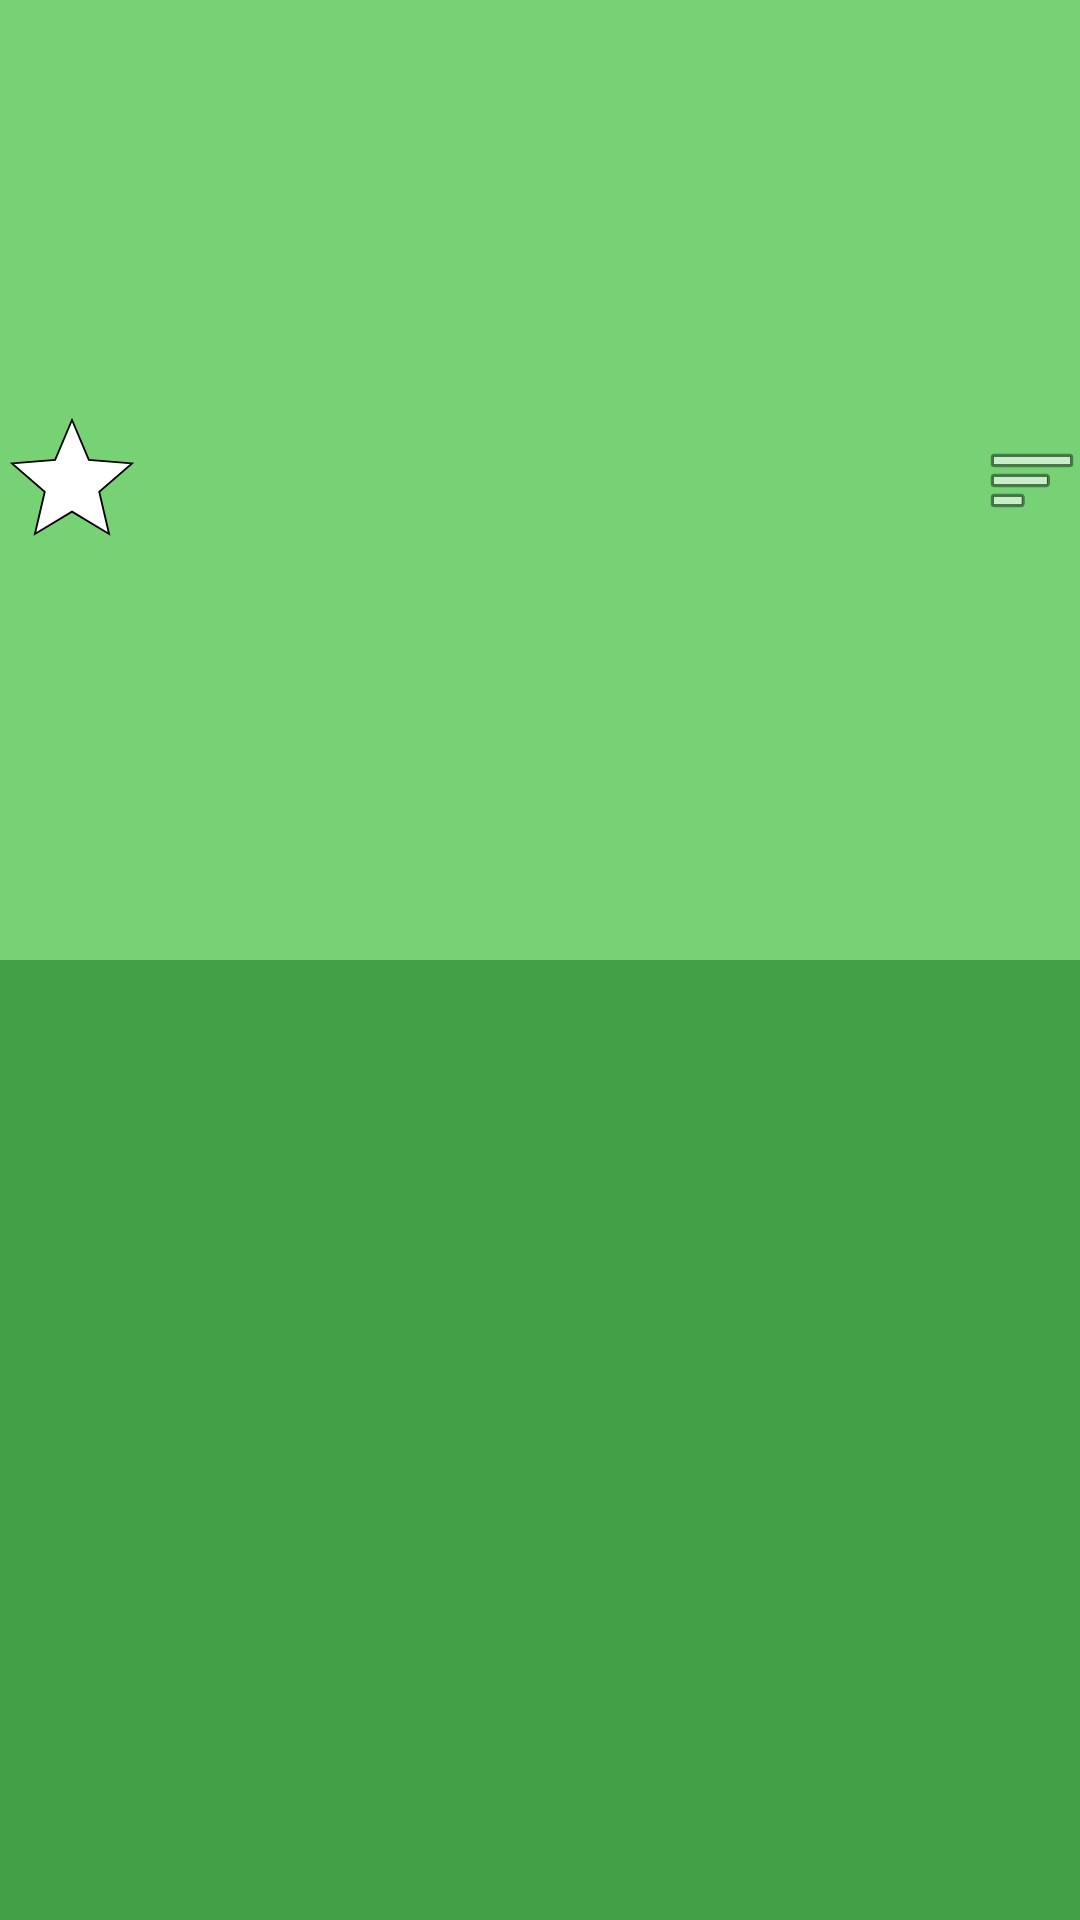

Produce the Android XML layout that renders to this screen, including the resource entries it uses.
<!-- AndroidManifest.xml: application theme AppTheme -->
<!-- res/layout/news_feed_fragment.xml -->
<?xml version="1.0" encoding="utf-8"?>
<androidx.constraintlayout.widget.ConstraintLayout
    xmlns:android="http://schemas.android.com/apk/res/android"
    xmlns:app="http://schemas.android.com/apk/res-auto"
    xmlns:tools="http://schemas.android.com/tools"
    android:layout_width="match_parent"
    android:layout_height="match_parent"
    tools:context=".MainActivity">

    <View
        android:id="@+id/v_toolbar"
        android:layout_width="match_parent"
        android:layout_height="@dimen/category_height"
        android:background="@color/colorAccent"
        app:layout_constraintBottom_toTopOf="@+id/rv_news_feed"
        app:layout_constraintEnd_toEndOf="parent"
        app:layout_constraintHorizontal_bias="0.0"
        app:layout_constraintStart_toStartOf="parent"
        app:layout_constraintTop_toTopOf="parent" />

    <androidx.recyclerview.widget.RecyclerView
        android:id="@+id/rv_news_feed"
        android:layout_width="@dimen/match_constraint"
        android:layout_height="@dimen/match_constraint"
        android:background="@color/colorPrimary"
        app:layout_constraintBottom_toBottomOf="parent"
        app:layout_constraintEnd_toEndOf="parent"
        app:layout_constraintHorizontal_bias="1.0"
        app:layout_constraintStart_toStartOf="parent"
        app:layout_constraintTop_toBottomOf="@+id/v_toolbar" />

    <ImageButton
        android:id="@+id/ib_category"
        android:layout_width="wrap_content"
        android:layout_height="wrap_content"
        android:background="@null"
        app:layout_constraintBottom_toBottomOf="@+id/v_toolbar"
        app:layout_constraintEnd_toEndOf="@+id/v_toolbar"
        app:layout_constraintTop_toTopOf="@+id/v_toolbar"
        app:srcCompat="@android:drawable/ic_menu_sort_by_size" />

    <ImageButton
        android:id="@+id/ib_favorite"
        android:layout_width="wrap_content"
        android:layout_height="wrap_content"
        android:background="@null"
        android:src="@drawable/ic_star_white_48dp"
        app:layout_constraintBottom_toBottomOf="@+id/v_toolbar"
        app:layout_constraintStart_toStartOf="@+id/v_toolbar"
        app:layout_constraintTop_toTopOf="@+id/v_toolbar" />

    <TextView
        android:id="@+id/tv_category"
        android:layout_width="wrap_content"
        android:layout_height="wrap_content"
        app:layout_constraintBottom_toBottomOf="@+id/v_toolbar"
        app:layout_constraintEnd_toStartOf="@+id/ib_category"
        app:layout_constraintStart_toEndOf="@+id/ib_favorite"
        app:layout_constraintTop_toTopOf="@+id/v_toolbar" />

</androidx.constraintlayout.widget.ConstraintLayout>
<!-- resources referenced by this layout -->
<resources>
  <color name="colorAccent">#76d275</color>
  <color name="colorPrimary">#43a047</color>
  <!-- drawable ic_star_white_48dp (drawable) -->
  <vector
      android:viewportHeight="24.0"
      android:viewportWidth="24.0"
      android:height="48dp"
      android:width="48dp"
      xmlns:android="http://schemas.android.com/apk/res/android">
      <path
          android:fillColor="#ffffff"
          android:strokeColor="#000000"
          android:strokeWidth="0.3"
          android:pathData="M12,17.27L18.18,21l-1.64,-7.03L22,9.24l-7.19,-0.61L12,2 9.19,8.63 2,9.24l5.46,4.73L5.82,21z" />
  </vector>
  <style name="AppTheme" parent="Theme.AppCompat.Light.NoActionBar">
          
          <item name="colorPrimary">@color/colorPrimary</item>
          <item name="colorPrimaryDark">@color/colorPrimaryDark</item>
          <item name="colorAccent">@color/colorAccent</item>
      </style>
  <color name="colorPrimaryDark">#00701a</color>
</resources>
